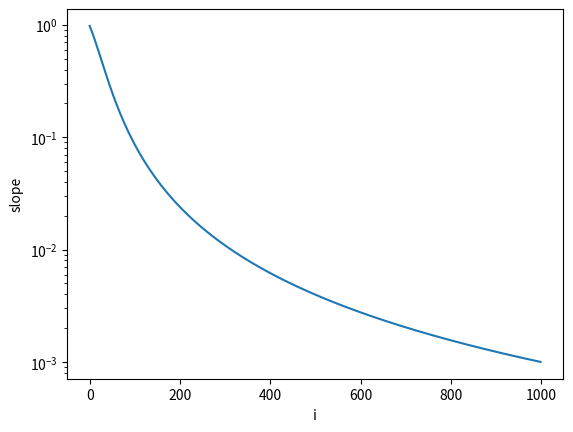

This figure's Python source:

def quad(x):
    return (-1 + math.sqrt(1 + 4 * x)) / 2


if __name__ == "__main__":
    import matplotlib.pyplot as plt
    import math
    
    n = 1000
    n2 = 2*n
    j = [quad(n2 + i*i + i) for i in range(n)]
    a = [k - int(k) for k in j]
    
    slope = lambda dx, dy: dy / dx
    
    m = [slope(1, a[i] - a[i-1] if a[i] < a[i-1] else a[i-1] + 1 - a[i]) for i in range(1, len(a))]
    m = [k if k > 0 else -k for k in m]
    
    
    plt.close('all')
    plt.figure()
    plt.semilogy(m)
    plt.ylabel("slope")
    plt.xlabel("i")
    
    
    